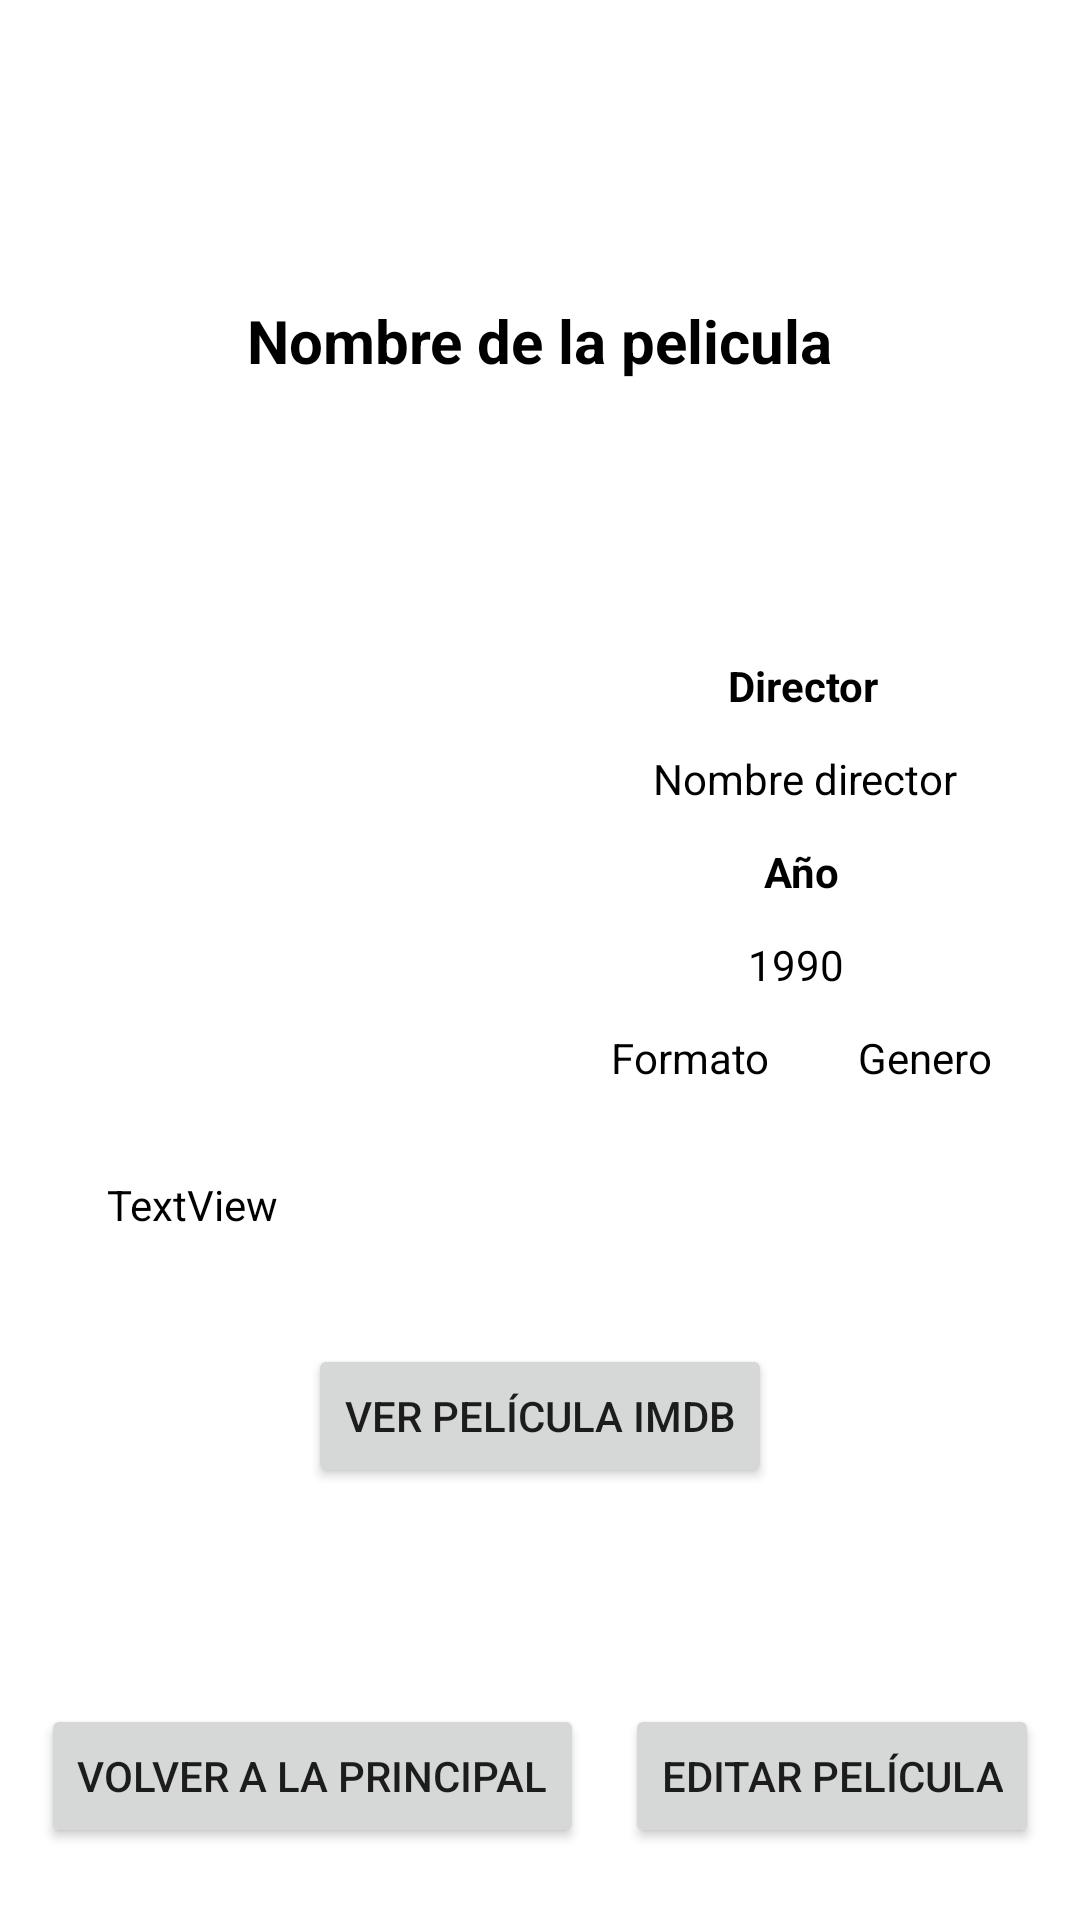

Produce the Android XML layout that renders to this screen, including the resource entries it uses.
<!-- AndroidManifest.xml: application theme Theme.Filmoteca -->
<!-- res/layout/activity_film_data.xml -->
<?xml version="1.0" encoding="utf-8"?>
<ScrollView xmlns:android="http://schemas.android.com/apk/res/android"
    xmlns:app="http://schemas.android.com/apk/res-auto"
    xmlns:tools="http://schemas.android.com/tools"
    android:layout_width="match_parent"
    android:layout_height="match_parent"
    android:background="@color/white">

    <androidx.constraintlayout.widget.ConstraintLayout
        android:id="@+id/main"
        android:layout_width="match_parent"
        android:layout_height="match_parent"
        tools:context=".FilmDataActivity">

        <Button
            android:id="@+id/id_watch_film"
            android:layout_width="wrap_content"
            android:layout_height="wrap_content"
            android:layout_marginTop="92dp"
            android:text="@string/text_watch_film"
            app:layout_constraintEnd_toEndOf="parent"
            app:layout_constraintStart_toStartOf="parent"
            app:layout_constraintTop_toBottomOf="@+id/imageView" />

        <Button
            android:id="@+id/id_edit_film"
            android:layout_width="wrap_content"
            android:layout_height="wrap_content"
            android:layout_marginTop="72dp"
            android:text="@string/text_edit_film"
            app:layout_constraintEnd_toEndOf="parent"
            app:layout_constraintHorizontal_bias="0.5"
            app:layout_constraintStart_toEndOf="@+id/id_back_home"
            app:layout_constraintTop_toBottomOf="@+id/id_watch_film" />

        <Button
            android:id="@+id/id_back_home"
            android:layout_width="wrap_content"
            android:layout_height="wrap_content"
            android:layout_marginTop="72dp"
            android:text="@string/text_back_to_home"
            app:layout_constraintEnd_toStartOf="@+id/id_edit_film"
            app:layout_constraintHorizontal_bias="0.5"
            app:layout_constraintStart_toStartOf="parent"
            app:layout_constraintTop_toBottomOf="@+id/id_watch_film" />

        <ImageView
            android:id="@+id/imageView"
            android:layout_width="145dp"
            android:layout_height="141dp"
            android:layout_marginTop="88dp"
            app:layout_constraintEnd_toStartOf="@+id/id_format"
            app:layout_constraintHorizontal_bias="0.5"
            app:layout_constraintStart_toStartOf="parent"
            app:layout_constraintTop_toBottomOf="@+id/id_title_film"
            tools:srcCompat="@tools:sample/avatars" />

        <TextView
            android:id="@+id/id_title_film"
            android:layout_width="wrap_content"
            android:layout_height="wrap_content"
            android:layout_marginTop="100dp"
            android:text="Nombre de la pelicula"
            android:textColor="@color/black"
            android:textSize="20sp"
            android:textStyle="bold"
            app:layout_constraintEnd_toEndOf="parent"
            app:layout_constraintStart_toStartOf="parent"
            app:layout_constraintTop_toTopOf="parent" />

        <TextView
            android:id="@+id/id_title_director"
            android:layout_width="wrap_content"
            android:layout_height="wrap_content"
            android:layout_marginTop="92dp"
            android:text="@string/text_director"
            android:textColor="@color/black"
            android:textStyle="bold"
            app:layout_constraintEnd_toEndOf="parent"
            app:layout_constraintHorizontal_bias="0.505"
            app:layout_constraintStart_toEndOf="@+id/imageView"
            app:layout_constraintTop_toBottomOf="@+id/id_title_film" />

        <TextView
            android:id="@+id/id_name_director"
            android:layout_width="wrap_content"
            android:layout_height="wrap_content"
            android:layout_marginTop="12dp"
            android:text="Nombre director"
            android:textColor="@color/black"
            app:layout_constraintEnd_toEndOf="parent"
            app:layout_constraintHorizontal_bias="0.512"
            app:layout_constraintStart_toEndOf="@+id/imageView"
            app:layout_constraintTop_toBottomOf="@+id/id_title_director" />

        <TextView
            android:id="@+id/id_title_anyo"
            android:layout_width="wrap_content"
            android:layout_height="wrap_content"
            android:layout_marginTop="12dp"
            android:text="@string/text_anyo"
            android:textColor="@color/black"
            android:textStyle="bold"
            app:layout_constraintEnd_toEndOf="parent"
            app:layout_constraintHorizontal_bias="0.502"
            app:layout_constraintStart_toEndOf="@+id/imageView"
            app:layout_constraintTop_toBottomOf="@+id/id_name_director" />

        <TextView
            android:id="@+id/id_anyo"
            android:layout_width="wrap_content"
            android:layout_height="wrap_content"
            android:layout_marginTop="12dp"
            android:text="1990"
            android:textColor="@color/black"
            app:layout_constraintEnd_toEndOf="parent"
            app:layout_constraintHorizontal_bias="0.487"
            app:layout_constraintStart_toEndOf="@+id/imageView"
            app:layout_constraintTop_toBottomOf="@+id/id_title_anyo" />

        <TextView
            android:id="@+id/id_format"
            android:layout_width="wrap_content"
            android:layout_height="wrap_content"
            android:layout_marginTop="12dp"
            android:text="Formato"
            android:textColor="@color/black"
            app:layout_constraintEnd_toStartOf="@+id/id_genre"
            app:layout_constraintHorizontal_bias="0.5"
            app:layout_constraintStart_toEndOf="@+id/imageView"
            app:layout_constraintTop_toBottomOf="@+id/id_anyo" />

        <TextView
            android:id="@+id/id_genre"
            android:layout_width="wrap_content"
            android:layout_height="wrap_content"
            android:layout_marginTop="12dp"
            android:text="Genero"
            android:textColor="@color/black"
            app:layout_constraintEnd_toEndOf="parent"
            app:layout_constraintHorizontal_bias="0.5"
            app:layout_constraintStart_toEndOf="@+id/id_format"
            app:layout_constraintTop_toBottomOf="@+id/id_anyo" />

        <TextView
            android:id="@+id/id_comments"
            android:layout_width="wrap_content"
            android:layout_height="wrap_content"
            android:layout_marginTop="36dp"
            android:textColor="@color/black"
            android:text="TextView"
            app:layout_constraintEnd_toEndOf="parent"
            app:layout_constraintHorizontal_bias="0.118"
            app:layout_constraintStart_toStartOf="parent"
            app:layout_constraintTop_toBottomOf="@+id/imageView" />
    </androidx.constraintlayout.widget.ConstraintLayout>
</ScrollView>
<!-- resources referenced by this layout -->
<resources>
  <color name="black">#FF000000</color>
  <color name="white">#FFFFFFFF</color>
  <string name="text_anyo">Año</string>
  <string name="text_back_to_home">Volver a la principal</string>
  <string name="text_director">Director</string>
  <string name="text_edit_film">Editar película</string>
  <string name="text_watch_film">Ver película IMDB</string>
  <style name="Theme.Filmoteca" parent="Base.Theme.Filmoteca" />
  <style name="Base.Theme.Filmoteca" parent="Theme.AppCompat.Light.DarkActionBar">
          
          
      </style>
</resources>
